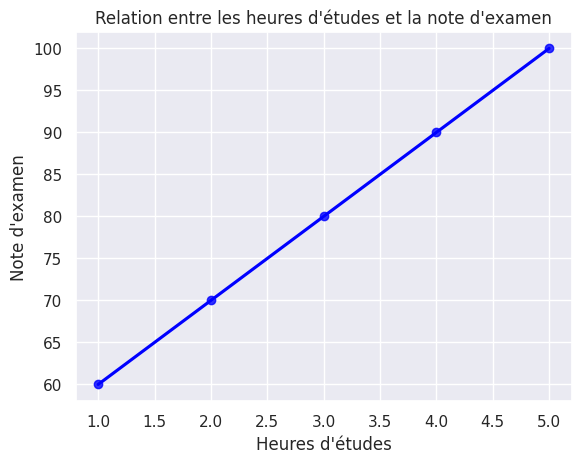

Here is the Python script that generated this plot:
import matplotlib.pyplot as plt
import pandas as pd
import seaborn as sns

data = {
    "Heures_Etudes": [1, 2, 3, 4, 5],
    "Note_Examen": [60, 70, 80, 90, 100]
}
df = pd.DataFrame(data)

print("--Apercu de nos donnees")
print(df)

sns.set_theme(style="darkgrid")
sns.regplot(x="Heures_Etudes", y="Note_Examen", data=df, color="blue")

plt.title("Relation entre les heures d'études et la note d'examen")
plt.xlabel("Heures d'études")
plt.ylabel("Note d'examen")
plt.show()
